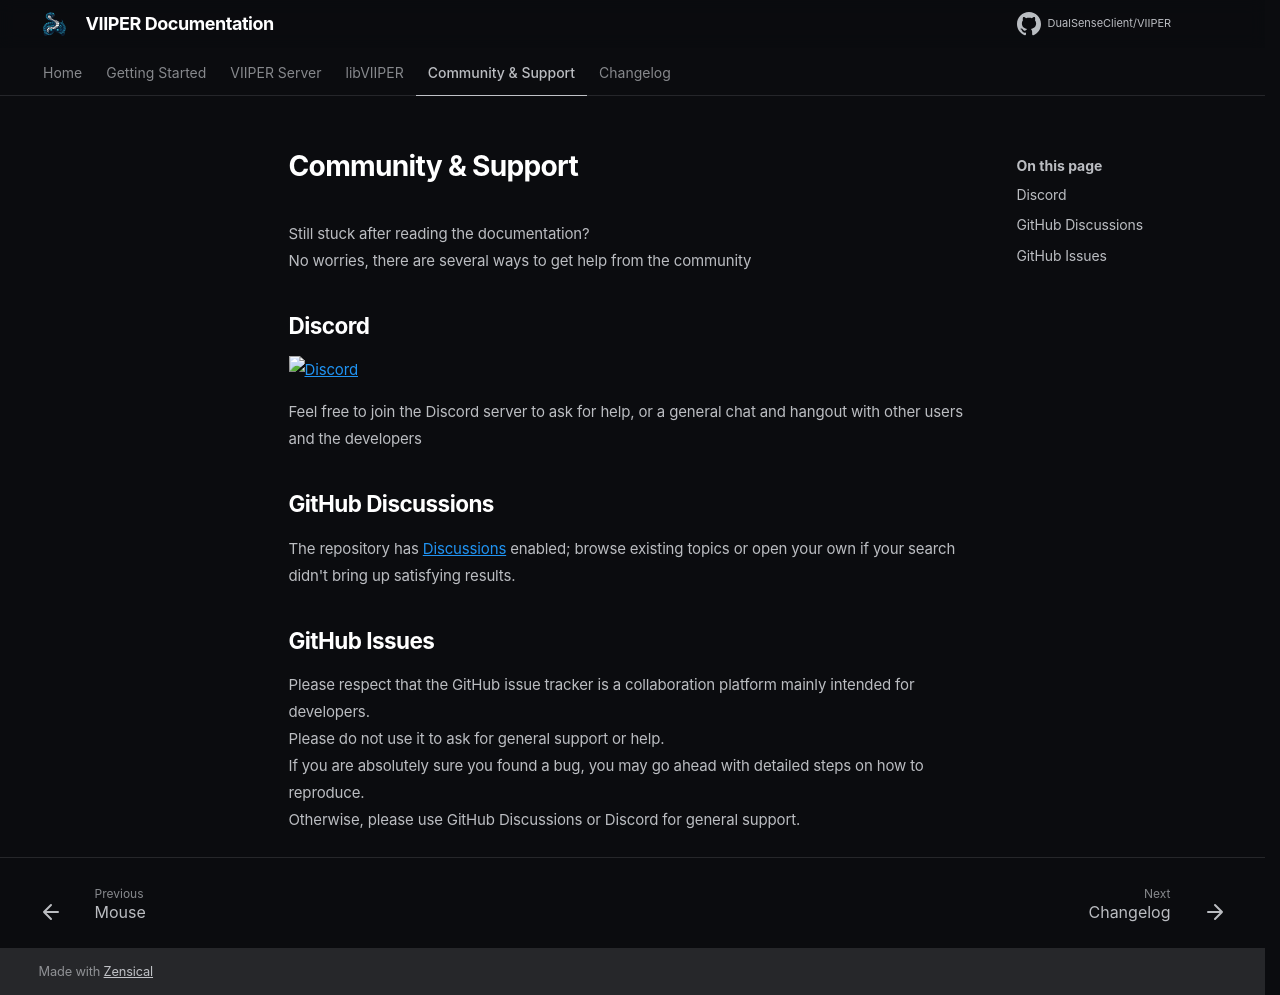

repository: DualSenseClient/VIIPER · page: misc/support/index.html · generator: mkdocs

# Community & Support

Still stuck after reading the documentation?  
No worries, there are several ways to get help from the community

## Discord

[![Discord](https://img.shields.io/discord/368823110817808384?logo=discord&logoColor=white&label=Discord&color=%23535fe5
)](https://discord.gg/hs34MtcHJY)  

Feel free to join the Discord server to ask for help, or a general chat and hangout with other users and the developers

## GitHub Discussions

The repository has [Discussions](https://github.com/DualSenseClient/VIIPER/discussions) enabled; browse existing topics or open your own if your search didn't bring up satisfying results.

## GitHub Issues

Please respect that the GitHub issue tracker is a collaboration platform mainly intended for developers.  
Please do not use it to ask for general support or help.  
If you are absolutely sure you found a bug, you may go ahead with detailed steps on how to reproduce.  
Otherwise, please use GitHub Discussions or Discord for general support.
